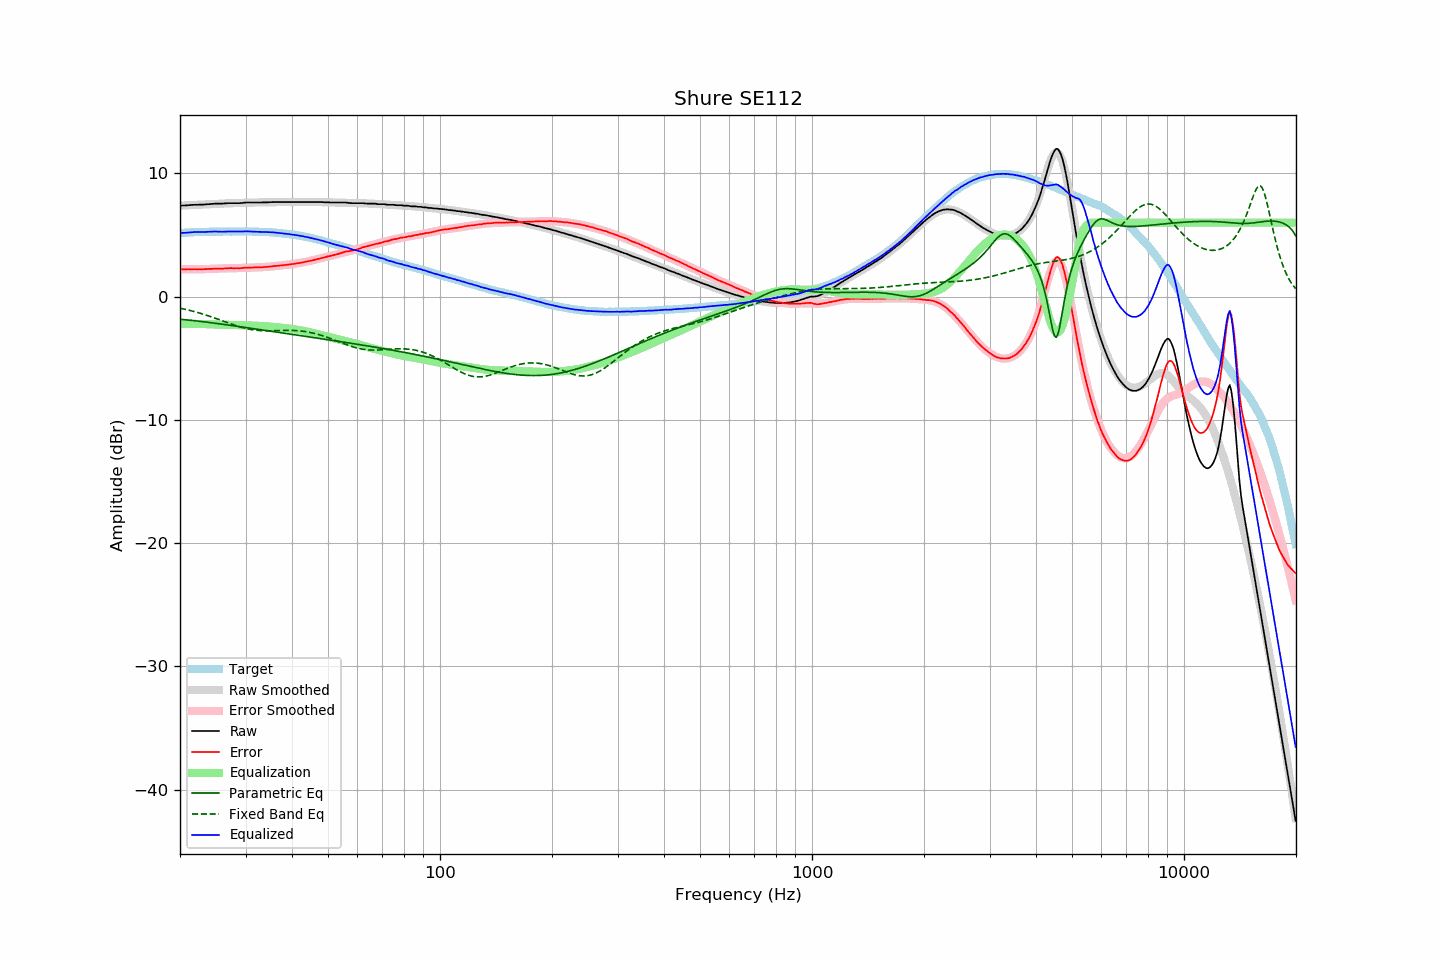

Values plotted in this chart, from the file beside it:
frequency, raw, error, smoothed, error_smoothed, equalization, parametric_eq, fixed_band_eq, equalized_raw, equalized_smoothed, target
20.00, 7.37, 2.22, 7.38, 2.22, -2.22, -1.84, -0.94, 5.15, 5.15, 5.15
20.20, 7.38, 2.22, 7.38, 2.22, -2.22, -1.85, -0.97, 5.16, 5.16, 5.16
20.40, 7.39, 2.22, 7.39, 2.22, -2.22, -1.86, -1.00, 5.17, 5.17, 5.17
20.61, 7.39, 2.21, 7.40, 2.22, -2.22, -1.87, -1.03, 5.17, 5.18, 5.18
20.81, 7.40, 2.22, 7.40, 2.22, -2.22, -1.89, -1.06, 5.18, 5.19, 5.18
21.02, 7.41, 2.22, 7.41, 2.21, -2.21, -1.90, -1.09, 5.20, 5.19, 5.19
21.23, 7.42, 2.22, 7.42, 2.21, -2.21, -1.91, -1.12, 5.21, 5.20, 5.20
21.44, 7.43, 2.21, 7.42, 2.21, -2.21, -1.93, -1.15, 5.22, 5.21, 5.22
21.66, 7.44, 2.22, 7.43, 2.21, -2.21, -1.94, -1.19, 5.23, 5.22, 5.22
21.87, 7.45, 2.22, 7.44, 2.22, -2.22, -1.96, -1.22, 5.23, 5.22, 5.23
22.09, 7.45, 2.22, 7.44, 2.22, -2.22, -1.97, -1.26, 5.23, 5.23, 5.23
22.31, 7.45, 2.21, 7.45, 2.22, -2.22, -1.99, -1.29, 5.23, 5.23, 5.24
22.54, 7.46, 2.22, 7.46, 2.22, -2.22, -2.00, -1.33, 5.24, 5.24, 5.24
22.76, 7.46, 2.21, 7.47, 2.22, -2.22, -2.02, -1.37, 5.24, 5.24, 5.25
22.99, 7.46, 2.21, 7.47, 2.23, -2.23, -2.03, -1.41, 5.23, 5.25, 5.25
23.22, 7.47, 2.22, 7.48, 2.23, -2.23, -2.05, -1.45, 5.24, 5.25, 5.25
23.45, 7.48, 2.23, 7.49, 2.23, -2.23, -2.07, -1.49, 5.25, 5.25, 5.25
23.69, 7.49, 2.24, 7.49, 2.24, -2.24, -2.08, -1.53, 5.25, 5.26, 5.25
23.92, 7.50, 2.25, 7.50, 2.24, -2.24, -2.10, -1.58, 5.26, 5.26, 5.25
24.16, 7.51, 2.25, 7.51, 2.24, -2.24, -2.11, -1.62, 5.27, 5.26, 5.26
24.40, 7.52, 2.25, 7.51, 2.25, -2.25, -2.13, -1.67, 5.27, 5.26, 5.27
24.65, 7.53, 2.26, 7.52, 2.25, -2.25, -2.15, -1.71, 5.28, 5.27, 5.27
24.89, 7.54, 2.27, 7.53, 2.26, -2.26, -2.17, -1.76, 5.28, 5.27, 5.27
25.14, 7.54, 2.27, 7.54, 2.27, -2.27, -2.18, -1.81, 5.27, 5.27, 5.27
25.39, 7.54, 2.27, 7.54, 2.27, -2.27, -2.20, -1.85, 5.27, 5.27, 5.27
25.65, 7.54, 2.27, 7.55, 2.28, -2.28, -2.22, -1.90, 5.26, 5.27, 5.27
25.91, 7.54, 2.27, 7.55, 2.28, -2.28, -2.24, -1.95, 5.26, 5.27, 5.27
26.16, 7.55, 2.27, 7.56, 2.29, -2.29, -2.25, -2.00, 5.26, 5.27, 5.28
26.43, 7.56, 2.28, 7.56, 2.29, -2.29, -2.27, -2.05, 5.27, 5.27, 5.28
26.69, 7.57, 2.30, 7.56, 2.29, -2.29, -2.29, -2.09, 5.28, 5.27, 5.27
26.96, 7.58, 2.31, 7.57, 2.29, -2.29, -2.31, -2.14, 5.29, 5.27, 5.27
27.23, 7.58, 2.31, 7.57, 2.29, -2.29, -2.33, -2.19, 5.29, 5.27, 5.27
27.50, 7.58, 2.31, 7.57, 2.30, -2.30, -2.34, -2.23, 5.28, 5.28, 5.27
27.77, 7.58, 2.30, 7.58, 2.30, -2.30, -2.36, -2.28, 5.28, 5.28, 5.28
28.05, 7.58, 2.30, 7.58, 2.30, -2.30, -2.38, -2.32, 5.28, 5.28, 5.28
28.33, 7.58, 2.30, 7.59, 2.31, -2.31, -2.40, -2.37, 5.27, 5.28, 5.28
28.62, 7.58, 2.30, 7.59, 2.31, -2.31, -2.42, -2.41, 5.27, 5.28, 5.28
28.90, 7.58, 2.30, 7.60, 2.32, -2.32, -2.44, -2.45, 5.26, 5.28, 5.28
29.19, 7.59, 2.31, 7.60, 2.32, -2.32, -2.46, -2.49, 5.27, 5.28, 5.28
29.48, 7.60, 2.32, 7.61, 2.32, -2.32, -2.47, -2.52, 5.28, 5.28, 5.28
29.78, 7.62, 2.34, 7.61, 2.33, -2.33, -2.49, -2.56, 5.29, 5.28, 5.28
30.08, 7.63, 2.34, 7.61, 2.33, -2.33, -2.51, -2.59, 5.30, 5.28, 5.29
30.38, 7.63, 2.35, 7.62, 2.34, -2.34, -2.53, -2.62, 5.29, 5.28, 5.28
30.68, 7.63, 2.35, 7.62, 2.35, -2.35, -2.55, -2.65, 5.28, 5.28, 5.28
30.99, 7.63, 2.36, 7.63, 2.35, -2.35, -2.57, -2.67, 5.28, 5.27, 5.27
31.30, 7.63, 2.36, 7.63, 2.36, -2.36, -2.59, -2.69, 5.27, 5.27, 5.27
31.61, 7.63, 2.36, 7.63, 2.36, -2.36, -2.61, -2.71, 5.27, 5.27, 5.27
31.93, 7.63, 2.37, 7.63, 2.37, -2.37, -2.63, -2.73, 5.26, 5.27, 5.26
32.24, 7.63, 2.36, 7.63, 2.37, -2.37, -2.65, -2.74, 5.26, 5.26, 5.27
32.57, 7.63, 2.38, 7.63, 2.38, -2.38, -2.66, -2.75, 5.25, 5.26, 5.25
32.89, 7.63, 2.38, 7.64, 2.38, -2.38, -2.68, -2.76, 5.25, 5.25, 5.25
33.22, 7.63, 2.38, 7.64, 2.39, -2.39, -2.70, -2.77, 5.24, 5.25, 5.25
33.55, 7.64, 2.39, 7.64, 2.40, -2.40, -2.72, -2.77, 5.24, 5.24, 5.25
33.89, 7.64, 2.40, 7.64, 2.40, -2.40, -2.74, -2.77, 5.24, 5.24, 5.24
34.23, 7.64, 2.41, 7.65, 2.41, -2.41, -2.76, -2.77, 5.23, 5.23, 5.23
34.57, 7.65, 2.42, 7.65, 2.42, -2.42, -2.78, -2.77, 5.23, 5.23, 5.23
34.92, 7.66, 2.44, 7.65, 2.44, -2.44, -2.80, -2.77, 5.22, 5.22, 5.22
35.27, 7.66, 2.44, 7.66, 2.45, -2.45, -2.82, -2.77, 5.21, 5.21, 5.22
35.62, 7.67, 2.47, 7.66, 2.46, -2.46, -2.84, -2.77, 5.21, 5.20, 5.20
35.97, 7.67, 2.47, 7.66, 2.47, -2.47, -2.86, -2.76, 5.20, 5.19, 5.20
... 635 more rows
